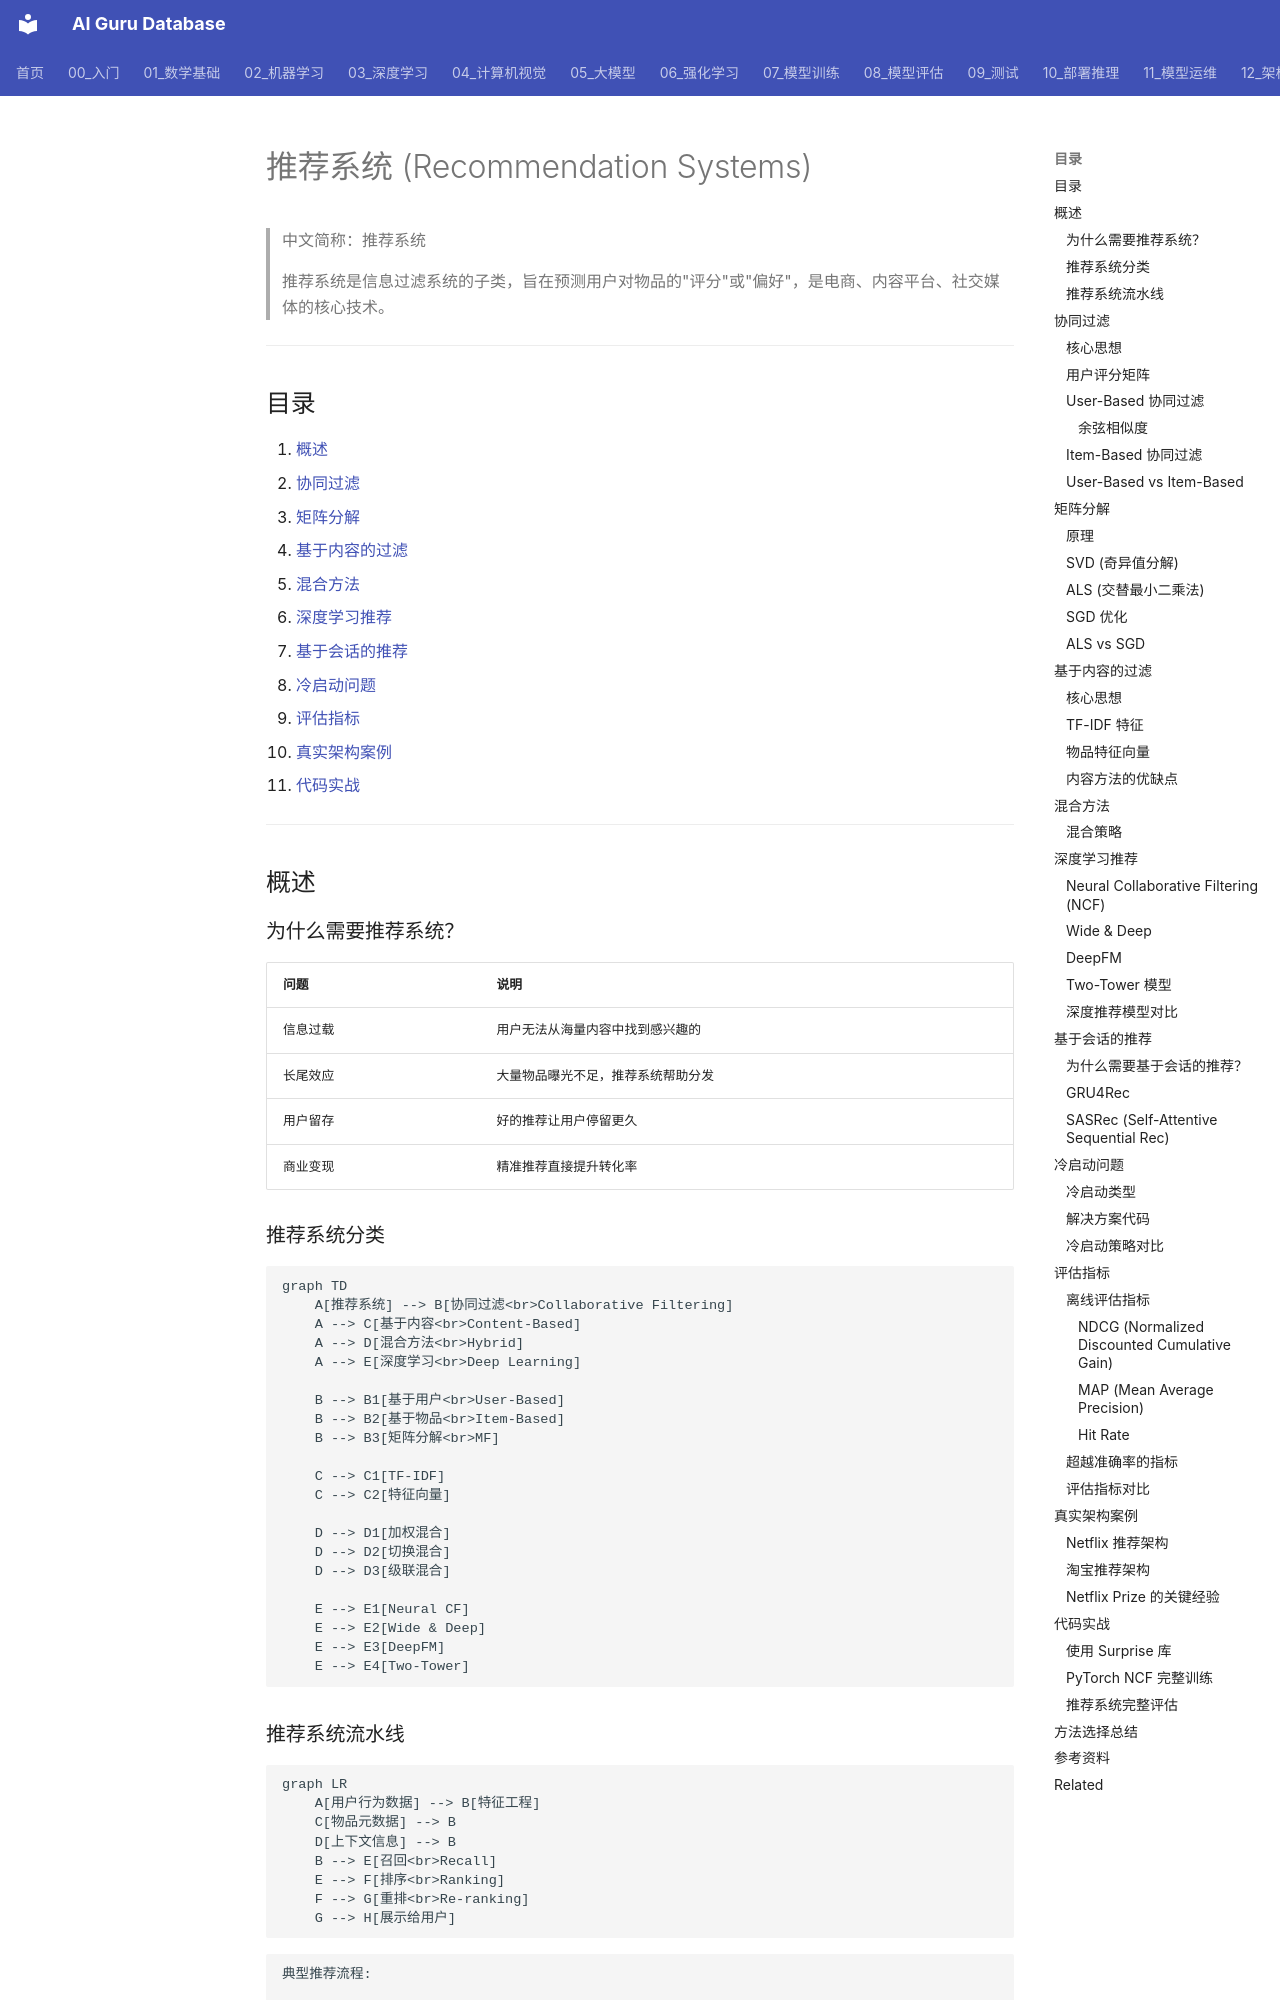

repository: ai-guru-global/ai-guru-database · page: 02_机器学习/10_推荐系统/02_推荐系统/index.html · generator: mkdocs

---
title: '推荐系统 (Recommendation Systems)'
category: '02-machine-learning-recommendation-systems'
tags: ["machine-learning", "supervised", "unsupervised"]
summary: '> 推荐系统是信息过滤系统的子类，旨在预测用户对物品的"评分"或"偏好"，是电商、内容平台、社交媒体的核心技术。'
created: '2026-05-31'
updated: '2026-05-31'
tier: supporting
aliases:
  - "Recommendation Systems"
  - Recommendation_Systems
sources: []

name_zh: "推荐系统"
---
# 推荐系统 (Recommendation Systems)

> 中文简称：推荐系统

> 推荐系统是信息过滤系统的子类，旨在预测用户对物品的"评分"或"偏好"，是电商、内容平台、社交媒体的核心技术。

---

## 目录

1. [概述](#概述)
2. [协同过滤](#协同过滤)
3. [矩阵分解](#矩阵分解)
4. [基于内容的过滤](#基于内容的过滤)
5. [混合方法](#混合方法)
6. [深度学习推荐](#深度学习推荐)
7. [基于会话的推荐](#基于会话的推荐)
8. [冷启动问题](#冷启动问题)
9. [评估指标](#评估指标)
10. [真实架构案例](#真实架构案例)
11. [代码实战](#代码实战)

---

## 概述

### 为什么需要推荐系统？

| 问题 | 说明 |
|------|------|
| 信息过载 | 用户无法从海量内容中找到感兴趣的 |
| 长尾效应 | 大量物品曝光不足，推荐系统帮助分发 |
| 用户留存 | 好的推荐让用户停留更久 |
| 商业变现 | 精准推荐直接提升转化率 |

### 推荐系统分类

```mermaid
graph TD
    A[推荐系统] --> B[协同过滤<br>Collaborative Filtering]
    A --> C[基于内容<br>Content-Based]
    A --> D[混合方法<br>Hybrid]
    A --> E[深度学习<br>Deep Learning]
    
    B --> B1[基于用户<br>User-Based]
    B --> B2[基于物品<br>Item-Based]
    B --> B3[矩阵分解<br>MF]
    
    C --> C1[TF-IDF]
    C --> C2[特征向量]
    
    D --> D1[加权混合]
    D --> D2[切换混合]
    D --> D3[级联混合]
    
    E --> E1[Neural CF]
    E --> E2[Wide & Deep]
    E --> E3[DeepFM]
    E --> E4[Two-Tower]
```

### 推荐系统流水线

```mermaid
graph LR
    A[用户行为数据] --> B[特征工程]
    C[物品元数据] --> B
    D[上下文信息] --> B
    B --> E[召回<br>Recall]
    E --> F[排序<br>Ranking]
    F --> G[重排<br>Re-ranking]
    G --> H[展示给用户]
```

```
典型推荐流程:

百万级物品 → 召回(筛选到千级) → 排序(精排到百级) → 重排(最终展示)

    1,000,000
        │  召回 (多路)
        ▼
    1,000 ~ 5,000
        │  粗排
        ▼
      200 ~ 500
        │  精排
        ▼
       30 ~ 50
        │  重排 (多样性/新鲜度)
        ▼
      最终推荐列表 (10~20)
```

---

## 协同过滤

### 核心思想

利用群体智慧：
- **基于用户**：和你相似的用户喜欢什么 → 推荐给你
- **基于物品**：和你喜欢的物品相似的物品 → 推荐给你

### 用户评分矩阵

```
用户-物品评分矩阵:

          电影A  电影B  电影C  电影D  电影E
用户1       5      3      ?      1      ?
用户2       4      ?      ?      1      5
用户3       ?      2      4      ?      3
用户4       3      ?      5      2      ?
用户5       ?      4      ?      1      4

? = 未评分 → 推荐系统的任务就是预测这些?
```

### User-Based 协同过滤

**思路**：找到和你品味相似的用户，把他们喜欢而你没看过的推荐给你。

```mermaid
graph LR
    A["目标用户"] --> B["找到相似用户<br>(KNN)"]
    B --> C["相似用户喜欢<br>目标用户没看过的"]
    C --> D["预测评分"]
    D --> E["推荐 Top-N"]
```
